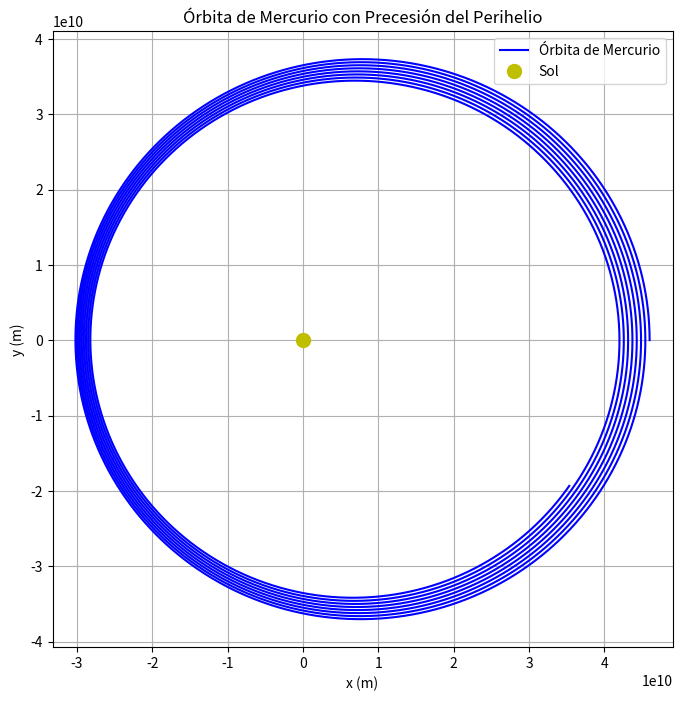

Python code for this plot:
import numpy as np
import matplotlib.pyplot as plt

# Constantes y parámetros iniciales
G = 6.67430e-11  # Constante gravitacional
M_sun = 1.989e30  # Masa del Sol en kg
c = 3e8  # Velocidad de la luz en m/s

# Parámetros de Mercurio (en metros y segundos)
r_min = 4.6e10  # Distancia mínima de Mercurio al Sol (perihelio)
v_init = 4.79e4  # Velocidad inicial de Mercurio en m/s
dt = 1000  # Paso temporal en segundos
num_steps = 30000  # Número de pasos de simulación

# Posiciones y velocidades iniciales
r = np.array([r_min, 0])
v = np.array([0, v_init])

# Configuración de listas para almacenar la órbita
positions_x = []
positions_y = []

def acceleration(r):
    # Distancia entre Mercurio y el Sol
    distance = np.linalg.norm(r)
    
    # Potencial con corrección relativista de Schwarzschild
    factor_rel = 1 + (3 * G * M_sun) / (c**2 * distance)
    acc = -G * M_sun * r / distance**3 * factor_rel
    return acc

# Simulación de la órbita
for step in range(num_steps):
    # Actualizar posiciones y velocidades (integración de Verlet)
    r += v * dt + 0.5 * acceleration(r) * dt**2
    v += acceleration(r) * dt

    # Guardar posiciones
    positions_x.append(r[0])
    positions_y.append(r[1])

# Convertir la trayectoria en arrays para graficar
positions_x = np.array(positions_x)
positions_y = np.array(positions_y)

# Graficar la órbita de Mercurio
plt.figure(figsize=(8, 8))
plt.plot(positions_x, positions_y, color='blue', label='Órbita de Mercurio')
plt.plot(0, 0, 'yo', markersize=10, label='Sol')  # Sol en amarillo
plt.xlabel('x (m)')
plt.ylabel('y (m)')
plt.legend()
plt.title('Órbita de Mercurio con Precesión del Perihelio')
plt.axis('equal')
plt.grid(True)
plt.show()

# Cálculo de precesión (estimado en segundos de arco por siglo)
precesion_total = (3 * G * M_sun) / (r_min * c**2) * 206265 * 100  # 206265 convierte a arcsec y *100 a siglos
print(f"Precesión del perihelio de Mercurio: {precesion_total:.2f} arcsec/siglo")
